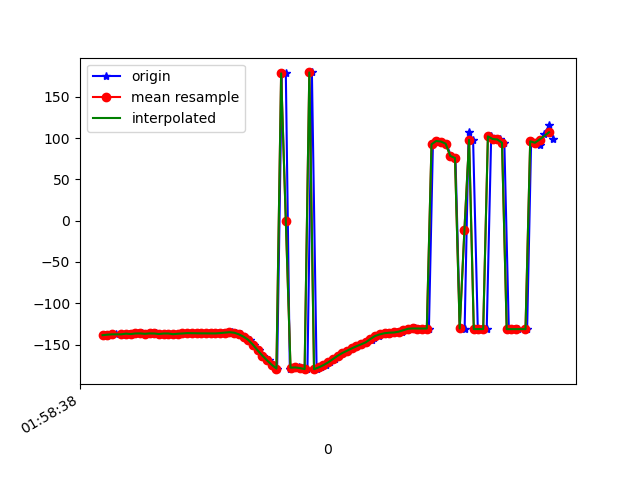

Source data for this figure (header and first rows):
1617847118492, 542762045678366, -138.57196, 23.043968, -19.37053
1617847118496, 542762064909136, -138.7, 22.9, -19.14
1617847118518, 542762084139906, -138, 23.65, -20.35
1617847118539, 542762103370676, -137.6, 23.37, -20.52
1617847118566, 542762122601446, -138.1, 23.64, -20.24
1617847118576, 542762141832216, -137, 23.78, -21.3
1617847118594, 542762161062986, -136.8, 23.55, -21.09
1617847118614, 542762180293756, -137.3, 24.13, -21.04
1617847118630, 542762199524526, -136.6, 24.04, -21.78
1617847118648, 542762218755296, -136.5, 23.97, -21.56
1617847118668, 542762237986066, -137, 24.8, -21.69
1617847118690, 542762257216836, -136.5, 24.97, -22.34
1617847118708, 542762276447606, -136.6, 25.19, -22.06
1617847118725, 542762295678376, -137.2, 26.12, -21.72
1617847118744, 542762314909146, -136.6, 26.58, -22.82
1617847118762, 542762334139916, -136.6, 26.7, -22.72
1617847118784, 542762353370686, -137.4, 26.94, -22.39
1617847118801, 542762372601456, -136.9, 26.86, -23.55
1617847118820, 542762391832226, -136.6, 26.72, -24.46
1617847118840, 542762411062996, -136.1, 26.84, -25.59
1617847118858, 542762430293766, -136.1, 26.74, -26.41
1617847118877, 542762449524536, -136.2, 26.58, -27.21
1617847118896, 542762468755306, -136.3, 26.39, -28.08
1617847118919, 542762487986076, -136.4, 26.27, -28.96
1617847118934, 542762507216846, -136.4, 26.32, -29.87
1617847118953, 542762526447616, -136.5, 26.55, -30.62
1617847118972, 542762545678386, -136.5, 27.03, -31.1
1617847118992, 542762564909156, -136.1, 27.52, -31.46
1617847119010, 542762584139926, -135.5, 28.12, -31.39
1617847119030, 542762603370696, -135, 29.25, -30.88
1617847119049, 542762622601466, -135.6, 31.69, -29.37
1617847119069, 542762641832236, -137.6, 34.53, -26.05
1617847119087, 542762661188078, -140.4, 37.58, -20.92
1617847119108, 542762680418848, -144.3, 41.25, -14.17
1617847119124, 542762699649618, -150.1, 44.94, -5.597
1617847119144, 542762718880388, -157, 47.16, 4.64
1617847119163, 542762738111158, -163.4, 47.07, 15.72
1617847119190, 542762757341928, -169.1, 45.86, 27.03
1617847119200, 542762776572698, -174.5, 44.13, 37.97
1617847119223, 542762795803468, -179, 42.06, 47.91
1617847119243, 542762815034238, 178.4, 39.86, 56.02
1617847119260, 542762834265008, 178.4, 37.38, 61.7
1617847119277, 542762853495778, -179.7, 34.8, 65.2
1617847119296, 542762872726548, -178, 32.67, 67.6
1617847119318, 542762891957318, -177.7, 31.43, 69.45
1617847119335, 542762911188088, -178.5, 31.03, 70.6
1617847119352, 542762930418858, -179.7, 31.19, 71.13
1617847119371, 542762949649628, 179.5, 31.66, 70.67
1617847119391, 542762968880398, -179.8, 32.05, 68.84
1617847119409, 542762988111168, -177.6, 32.28, 65.75
1617847119429, 542763007341938, -174.9, 32.45, 61.7
1617847119450, 542763026572708, -171.6, 32.48, 56.75
1617847119469, 542763045803478, -167.7, 32.02, 50.98
1617847119488, 542763065034248, -163.7, 31.07, 44.82
1617847119505, 542763084265018, -160.3, 30.11, 38.58
1617847119523, 542763103495788, -157.5, 29.65, 32.1
1617847119545, 542763122726558, -154.7, 29.42, 25.3
1617847119564, 542763141957328, -152.1, 29.31, 18.49
1617847119581, 542763161188098, -149.7, 29.55, 11.9
1617847119602, 542763180418868, -147.3, 29.84, 5.532
1617847119627, 542763199649638, -144.6, 29.97, -0.4966
... 40 more rows
